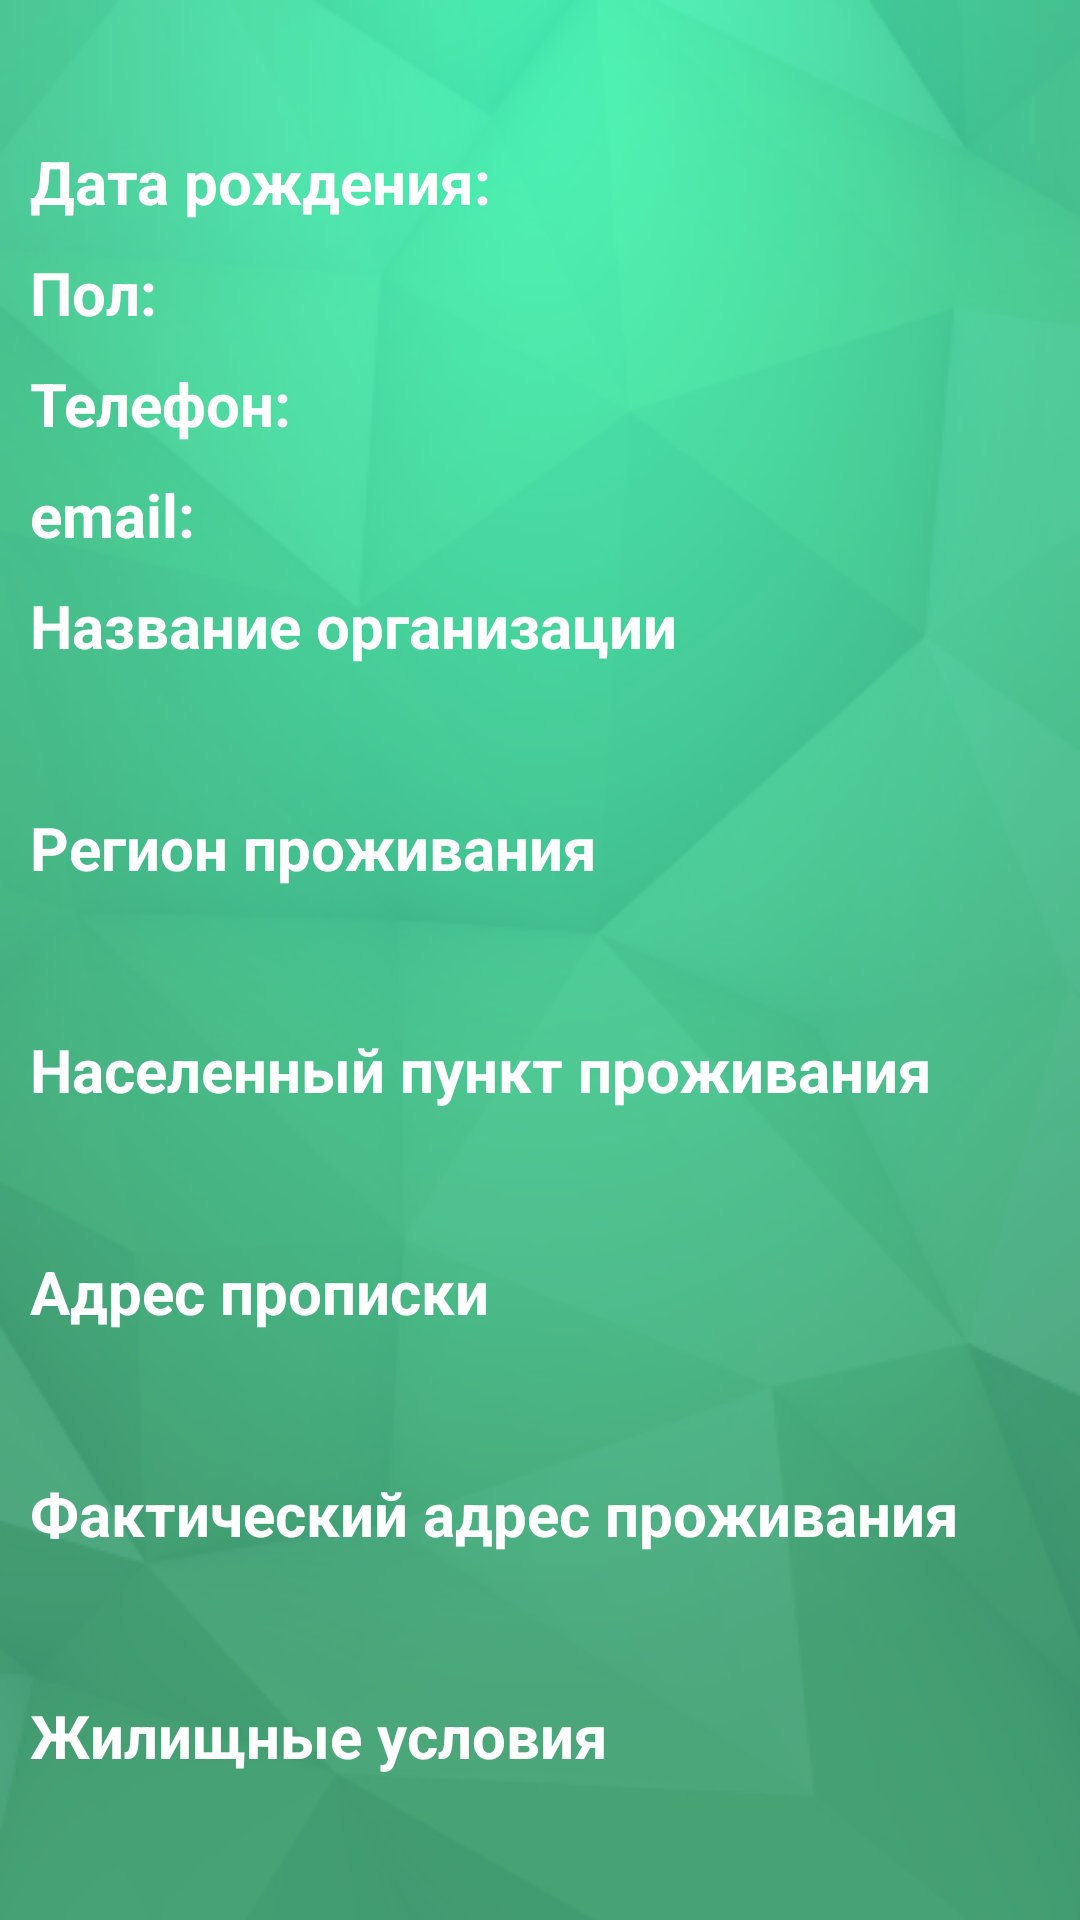

Reconstruct the res/layout file that produces this screen, plus the resources it refers to.
<!-- AndroidManifest.xml: application theme AppTheme -->
<!-- res/layout/fragment_profile.xml -->
<?xml version="1.0" encoding="utf-8"?>
<ScrollView
    xmlns:android="http://schemas.android.com/apk/res/android"
    xmlns:tools="http://schemas.android.com/tools"
    android:layout_width="match_parent"
    android:layout_height="match_parent"
    android:padding="@dimen/common_padding"
    android:background="@drawable/background_main"
    tools:context=".FragmentProfile">
<LinearLayout
    android:layout_width="match_parent"
    android:layout_height="match_parent"
    android:orientation="vertical">

    <TextView
        android:id="@+id/tvFullname"
        style="@style/TextStyle"
        android:textStyle="bold"/>
    <LinearLayout
        android:layout_width="match_parent"
        android:layout_height="wrap_content"
        android:orientation="horizontal">
        <TextView
            style="@style/TextStyle"
            android:text="@string/date_of_birth"
            android:textStyle="bold"/>
        <TextView
            android:id="@+id/tvDateOfBirth"
            style="@style/TextStyle"/>
    </LinearLayout>
    <LinearLayout
        android:layout_width="match_parent"
        android:layout_height="wrap_content"
        android:orientation="horizontal">
        <TextView
            style="@style/TextStyle"
            android:text="@string/sex_of_user"
            android:textStyle="bold"/>
        <TextView
            android:id="@+id/tvSex"
            style="@style/TextStyle"/>
    </LinearLayout>
    <LinearLayout
        android:layout_width="match_parent"
        android:layout_height="wrap_content"
        android:orientation="horizontal">
        <TextView
            style="@style/TextStyle"
            android:text="@string/phone_of_graduate"
            android:textStyle="bold"/>
        <TextView
            android:id="@+id/tvPhone"
            style="@style/TextStyle"/>
    </LinearLayout>
    <LinearLayout
        android:layout_width="match_parent"
        android:layout_height="wrap_content"
        android:orientation="horizontal">
        <TextView
            style="@style/TextStyle"
            android:text="@string/email_of_graduate"
            android:textStyle="bold"/>
        <TextView
            android:id="@+id/tvEmail"
            style="@style/TextStyle"/>
    </LinearLayout>
    <TextView
        style="@style/TextStyle"
        android:text="@string/child_home"
        android:textStyle="bold"/>
    <TextView
        android:id="@+id/tvNameOfChildHome"
        style="@style/TextStyle"/>
    <TextView
        style="@style/TextStyle"
        android:text="@string/users_subject"
        android:textStyle="bold"/>
    <TextView
        android:id="@+id/tvSubject"
        style="@style/TextStyle"/>
    <TextView
        style="@style/TextStyle"
        android:text="@string/users_city"
        android:textStyle="bold"/>
    <TextView
        android:id="@+id/tvCity"
        style="@style/TextStyle"/>
    <TextView
        style="@style/TextStyle"
        android:text="@string/registration_address"
        android:textStyle="bold"/>
    <TextView
        android:id="@+id/tvRegistrationAddress"
        style="@style/TextStyle"/>
    <TextView
        style="@style/TextStyle"
        android:text="@string/factual_address"
        android:textStyle="bold"/>
    <TextView
        android:id="@+id/tvFactualAddress"
        style="@style/TextStyle"/>
    <TextView
        style="@style/TextStyle"
        android:text="@string/type_of_flat_from_factual_address"
        android:textStyle="bold"/>
    <TextView
        android:id="@+id/tvTypeOfFlat"
        style="@style/TextStyle"/>
</LinearLayout>
</ScrollView>
<!-- resources referenced by this layout -->
<resources>
  <dimen name="common_padding">10dp</dimen>
  <!-- drawable background_main: png bitmap (drawable, 694729 bytes) -->
  <string name="child_home">Название организации</string>
  <string name="date_of_birth">Дата рождения:</string>
  <string name="email_of_graduate">email:</string>
  <string name="factual_address">Фактический адрес проживания</string>
  <string name="phone_of_graduate">Телефон:</string>
  <string name="registration_address">Адрес прописки</string>
  <string name="sex_of_user">Пол:</string>
  <string name="type_of_flat_from_factual_address">Жилищные условия</string>
  <string name="users_city">Населенный пункт проживания</string>
  <string name="users_subject">Регион проживания</string>
  <style name="TextStyle" parent="DefaultTextView">
          <item name="android:textColor">@color/color_for_text</item>
          <item name="android:layout_marginBottom">@dimen/marginBottom</item>
      </style>
  <style name="AppTheme" parent="Base.Theme.AppCompat.Light.DarkActionBar">
          
          <item name="colorPrimary">@color/colorPrimary</item>
          <item name="colorPrimaryDark">@color/colorPrimaryDark</item>
          <item name="colorAccent">@color/colorAccent</item>
          <item name="android:textColorHint">@color/color_for_text</item>
          <item name="coordinatorLayoutStyle">@style/Widget.Support.CoordinatorLayout</item>
          <item name="textInputStyle">@style/Widget.Design.TextInputLayout</item>
      </style>
  <style name="DefaultTextView">
          <item name="android:layout_width">wrap_content</item>
          <item name="android:layout_height">wrap_content</item>
          <item name="android:textSize">@dimen/main_size</item>
      </style>
  <color name="color_for_text">#FFFFFF</color>
  <dimen name="marginBottom">12dp</dimen>
  <color name="colorPrimary">#0D6949</color>
  <color name="colorPrimaryDark">#023926</color>
  <color name="colorAccent">#023926</color>
  <dimen name="main_size">24sp</dimen>
</resources>
